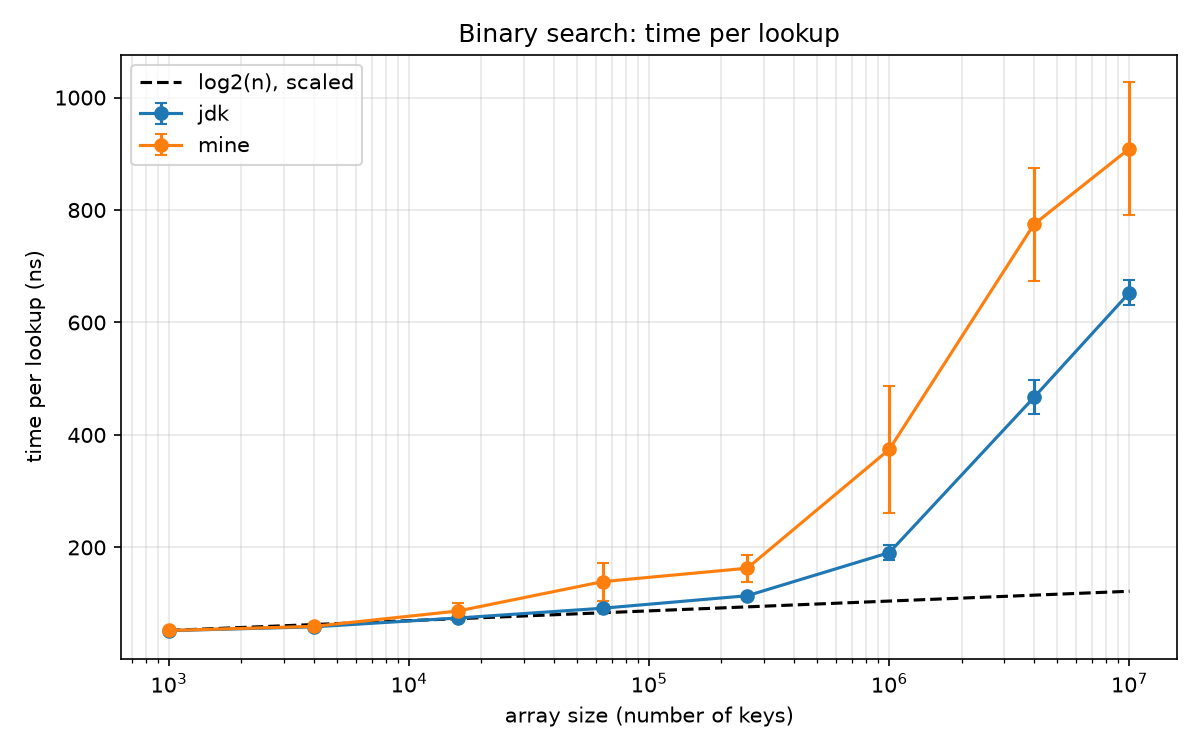

Source data for this figure (header and first rows):
Benchmark, Mode, Threads, Samples, Score, Score Error (99.9%), Unit, Param: size
learnedindex.BinarySearchBench.jdk, avgt, 1, 10, 51.95, 0.8247, ns/op, 1000
learnedindex.BinarySearchBench.jdk, avgt, 1, 10, 58.7, 1.276, ns/op, 4000
learnedindex.BinarySearchBench.jdk, avgt, 1, 10, 74.46, 1.886, ns/op, 16000
learnedindex.BinarySearchBench.jdk, avgt, 1, 10, 91.81, 1.743, ns/op, 64000
learnedindex.BinarySearchBench.jdk, avgt, 1, 10, 114.1, 2.587, ns/op, 256000
learnedindex.BinarySearchBench.jdk, avgt, 1, 10, 190.8, 13.25, ns/op, 1000000
learnedindex.BinarySearchBench.jdk, avgt, 1, 10, 466.7, 30.33, ns/op, 4000000
learnedindex.BinarySearchBench.jdk, avgt, 1, 10, 653.2, 22.5, ns/op, 10000000
learnedindex.BinarySearchBench.mine, avgt, 1, 10, 52.29, 1.015, ns/op, 1000
learnedindex.BinarySearchBench.mine, avgt, 1, 10, 59.55, 1.567, ns/op, 4000
learnedindex.BinarySearchBench.mine, avgt, 1, 10, 86.92, 14.23, ns/op, 16000
learnedindex.BinarySearchBench.mine, avgt, 1, 10, 139.1, 33.88, ns/op, 64000
learnedindex.BinarySearchBench.mine, avgt, 1, 10, 163, 24.18, ns/op, 256000
learnedindex.BinarySearchBench.mine, avgt, 1, 10, 374.4, 112.5, ns/op, 1000000
learnedindex.BinarySearchBench.mine, avgt, 1, 10, 774.6, 100.7, ns/op, 4000000
learnedindex.BinarySearchBench.mine, avgt, 1, 10, 909.2, 118.6, ns/op, 10000000
